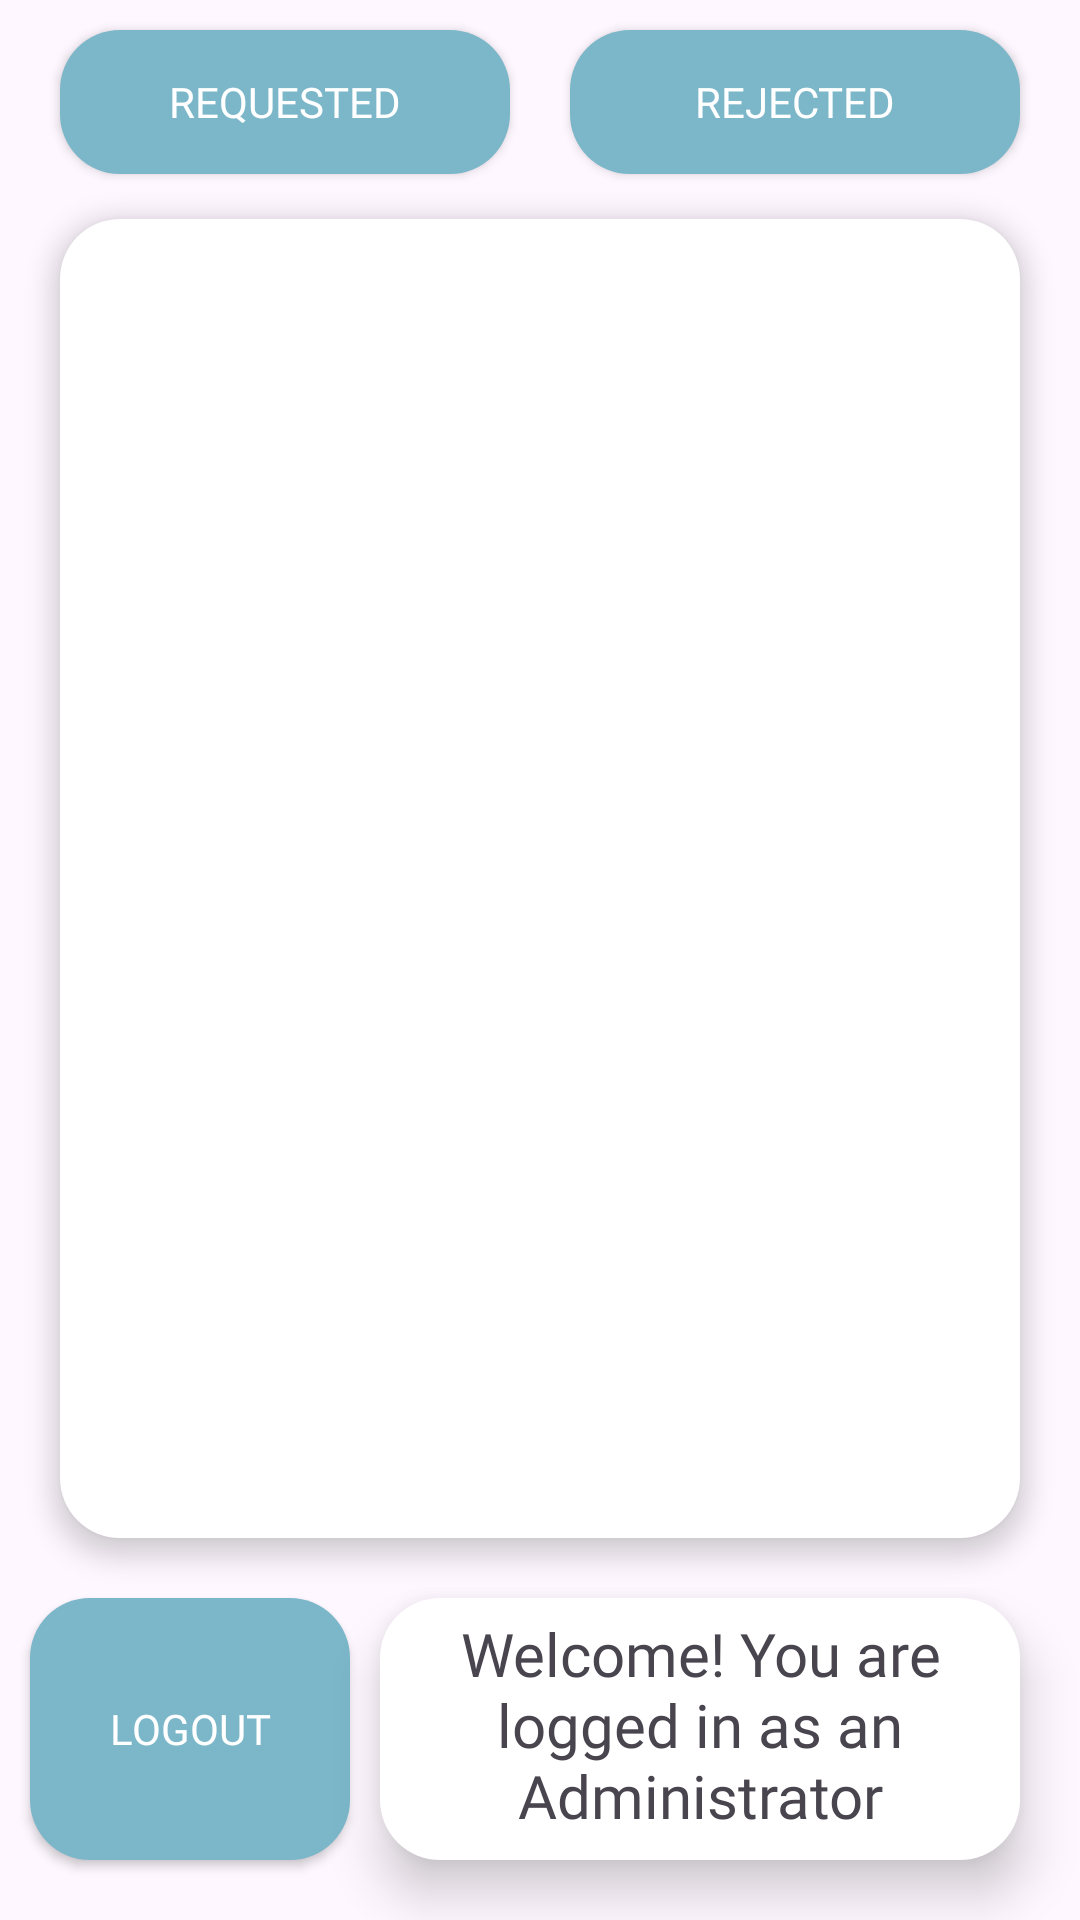

Android layout source for this screen:
<!-- AndroidManifest.xml: application theme Theme.EventAttendanceManagementSystem -->
<!-- res/layout/activity_administrator_page.xml -->
<?xml version="1.0" encoding="utf-8"?>
<androidx.constraintlayout.widget.ConstraintLayout xmlns:android="http://schemas.android.com/apk/res/android"
    xmlns:app="http://schemas.android.com/apk/res-auto"
    xmlns:tools="http://schemas.android.com/tools"
    android:id="@+id/administrator_page"
    android:layout_width="match_parent"
    android:layout_height="match_parent"
    android:background="@drawable/appbackground2"
    tools:context=".activities.AdministratorPage">

    <LinearLayout
        android:id="@+id/top_button_layout_administrator"
        android:layout_width="match_parent"
        android:layout_height="wrap_content"
        android:paddingHorizontal="10dp"
        android:paddingBottom="5dp"
        android:clipToPadding="false"
        android:orientation="horizontal"
        tools:layout_editor_absoluteX="1dp"
        tools:layout_editor_absoluteY="67dp"
        app:layout_constraintTop_toTopOf="parent"
        app:layout_constraintStart_toStartOf="parent">

        <androidx.appcompat.widget.AppCompatButton
            android:id="@+id/requested_button_administrator"
            android:layout_width="wrap_content"
            android:layout_height="wrap_content"
            android:layout_margin="10dp"
            style="@style/button.Style"
            android:layout_weight="1"
            android:text="Requested" />

        <androidx.appcompat.widget.AppCompatButton
            android:id="@+id/rejected_button_administrator"
            android:layout_width="wrap_content"
            android:layout_height="wrap_content"
            android:layout_margin="10dp"
            style="@style/button.Style"
            android:layout_weight="1"
            android:text="Rejected" />
    </LinearLayout>

    <ScrollView
        android:id="@+id/scrollView_administrator"
        android:layout_width="match_parent"
        android:layout_height="0dp"
        android:layout_marginHorizontal="20dp"
        style="@style/scroll.Style"
        app:layout_constraintTop_toBottomOf="@+id/top_button_layout_administrator"
        app:layout_constraintBottom_toTopOf="@+id/linear_layout_bottom_administrator"
        app:layout_constraintStart_toStartOf="parent"
        app:layout_constraintEnd_toEndOf="parent">

        <androidx.recyclerview.widget.RecyclerView
            android:id="@+id/recycler_view_administrator"
            android:layout_width="match_parent"
            android:layout_height="wrap_content"
            android:padding="10dp"
            android:clipToPadding="false"/>
    </ScrollView>
    <LinearLayout
        android:id="@+id/linear_layout_bottom_administrator"
        android:layout_width="match_parent"
        android:layout_height="wrap_content"
        android:orientation="horizontal"
        app:layout_constraintStart_toStartOf="parent"
        app:layout_constraintBottom_toBottomOf="parent"
        android:paddingHorizontal="10dp"
        android:paddingVertical="20dp"
        android:clipToPadding="false"
        tools:layout_editor_absoluteY="1dp">
        <androidx.appcompat.widget.AppCompatButton
            android:id="@+id/logOffButton_administrator"
            style="@style/button.Style"
            android:layout_width="0dp"
            android:layout_weight="1"
            android:layout_height="match_parent"
            android:text="@string/logout"
            app:layout_constraintStart_toStartOf="parent" />
        <TextView
            android:id="@+id/welcome_text_administrator"
            android:layout_width="0dp"
            android:layout_weight="2"
            android:layout_height="match_parent"
            android:fontFamily="@font/amarante_regular"
            android:textSize="20sp"
            android:textAlignment="center"
            android:background="@drawable/back_rounded"
            android:elevation="10dp"
            android:layout_marginHorizontal="10dp"
            android:padding="5dp"
            android:text="@string/welcome_message_administrator"
            app:layout_constraintStart_toStartOf="parent"
            app:layout_constraintTop_toTopOf="parent" />


    </LinearLayout>


</androidx.constraintlayout.widget.ConstraintLayout>
<!-- resources referenced by this layout -->
<resources>
  <!-- drawable back_rounded (drawable) -->
  <?xml version="1.0" encoding="utf-8"?>
  <shape xmlns:android="http://schemas.android.com/apk/res/android"
      android:shape="rectangle"
      android:padding="10dp"
      >
      <solid android:color="@color/white"/>
      <corners
          android:radius="20dp"/>
  
  </shape>
  <string name="logout">Logout</string>
  <string name="welcome_message_administrator">Welcome! You are logged in as an Administrator</string>
  <style name="button.Style" parent="@style/Widget.AppCompat.Button.Colored">
          <item name="android:background">@drawable/select_button</item>
          <item name="android:textColor">@color/white</item>
          <item name="android:fontFamily">@font/capriola_regular</item>
  
          <item name="android:elevation">10dp</item>
      </style>
  <style name="scroll.Style" parent="@style/Base.Theme.EventAttendanceManagementSystem">
          <item name="android:requiresFadingEdge">vertical</item>
          <item name="android:fadingEdgeLength">25dp</item>
          <item name="android:elevation">5dp</item>
          <item name="android:background">@drawable/back_rounded</item>
      </style>
  <style name="Theme.EventAttendanceManagementSystem" parent="Base.Theme.EventAttendanceManagementSystem" />
  <color name="white">#FFFFFFFF</color>
  <!-- drawable select_button (drawable) -->
  <?xml version="1.0" encoding="utf-8"?>
  <selector xmlns:android="http://schemas.android.com/apk/res/android">
      <item
          android:state_pressed="true"
          android:drawable="@drawable/back_rounded_button_selected"/>
      <item
          android:state_pressed="false"
          android:drawable="@drawable/back_rounded_button"/>
      <item
          android:state_focused="true"
          android:state_drag_hovered="true"
          android:state_hovered="true"
          android:drawable="@drawable/back_rounded_button_hovered"/>
  
  </selector>
  <style name="Base.Theme.EventAttendanceManagementSystem" parent="Theme.Material3.DayNight.NoActionBar">
          
          
      </style>
  <!-- drawable back_rounded_button_selected (drawable) -->
  <?xml version="1.0" encoding="utf-8"?>
  <shape xmlns:android="http://schemas.android.com/apk/res/android"
      android:shape="rectangle"
      android:padding="10dp"
      >
      <solid android:color="@color/colour1"/>
      <corners
          android:radius="20dp"/>
  
  </shape>
  <!-- drawable back_rounded_button (drawable) -->
  <?xml version="1.0" encoding="utf-8"?>
  <shape xmlns:android="http://schemas.android.com/apk/res/android"
      android:shape="rectangle"
      android:padding="10dp"
      >
      <solid android:color="@color/colour2"/>
      <corners
          android:radius="20dp"/>
  
  </shape>
  <!-- drawable back_rounded_button_hovered (drawable) -->
  <?xml version="1.0" encoding="utf-8"?>
  <shape xmlns:android="http://schemas.android.com/apk/res/android"
      android:shape="rectangle"
      android:padding="10dp"
      >
      <solid android:color="@color/back1"/>
      <corners
          android:radius="20dp"/>
  
  </shape>
  <color name="colour1">#4973b0</color>
  <color name="colour2">#7BB7C9</color>
  <color name="back1">#aad7ca</color>
</resources>
